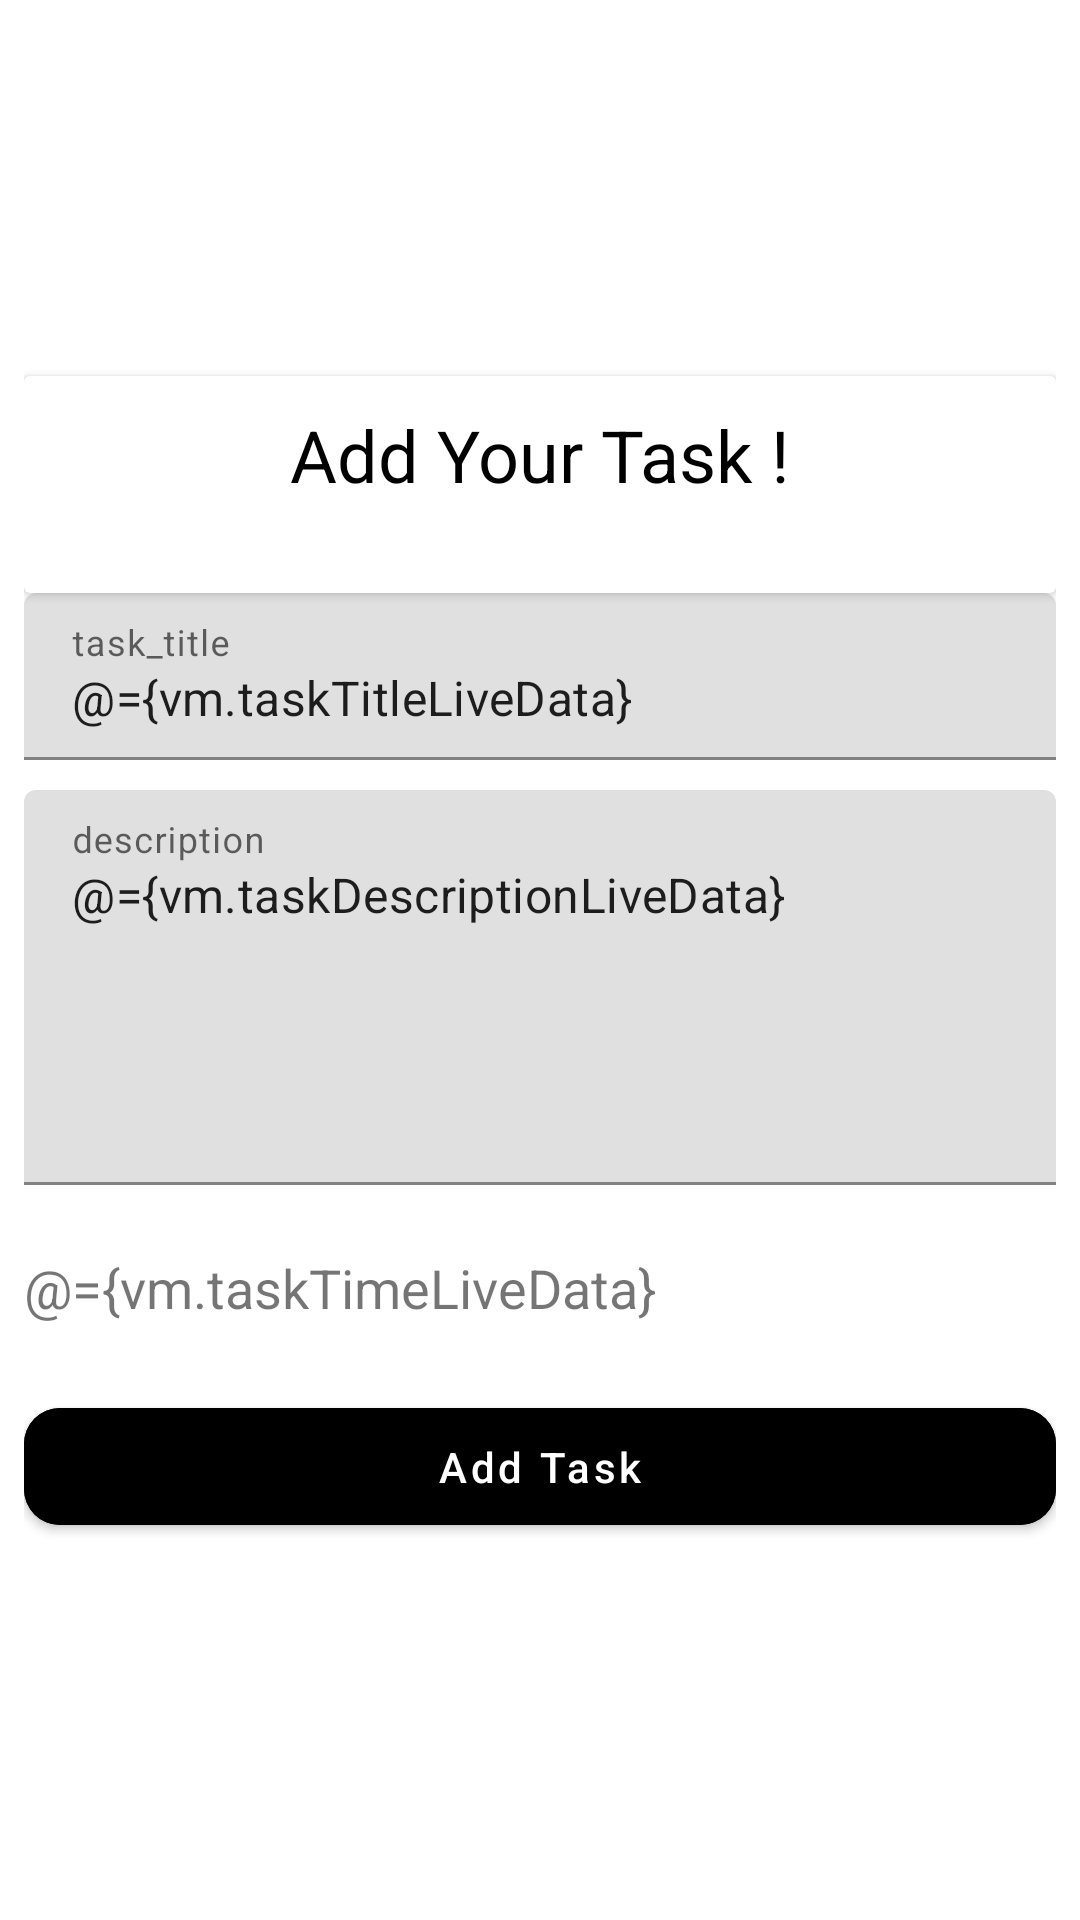

Here is an Android app screen rendered from its layout file. Give the layout XML and the strings, colors and styles it references.
<!-- AndroidManifest.xml: application theme Theme.ToDo -->
<!-- res/layout/activity_add_task.xml -->
<?xml version="1.0" encoding="utf-8"?>
<layout xmlns:android="http://schemas.android.com/apk/res/android"
    xmlns:app="http://schemas.android.com/apk/res-auto">

    <data>
        <variable
            name="vm"
            type="com.example.todo.ui.home.activites.addTaskActivity.AddTaskViewModel" />
    </data>

    <LinearLayout
        android:layout_width="match_parent"
        android:layout_height="wrap_content"
        android:orientation="vertical"
        android:gravity="center"
        android:padding="8dp">
        <androidx.cardview.widget.CardView
            android:layout_width="match_parent"
            android:layout_height="wrap_content">
            <ImageButton
                android:id="@+id/backButton"
                android:layout_width="wrap_content"
                android:layout_height="wrap_content"
                android:src="@drawable/ic_back"
                android:backgroundTint="@color/white"
                android:layout_marginTop="10dp"
                />
            <TextView
                android:layout_width="wrap_content"
                android:layout_height="wrap_content"
                android:text="@string/add_your_task"
                android:textSize="24sp"
                android:textColor="@color/black"
                android:layout_marginTop="10dp"
                android:layout_marginBottom="30dp"
                android:layout_gravity="center_horizontal"
                />
        </androidx.cardview.widget.CardView>


        <com.google.android.material.textfield.TextInputLayout
            android:id="@+id/title_container"
            android:layout_width="match_parent"
            android:layout_height="wrap_content"
            >

            <com.google.android.material.textfield.TextInputEditText
                android:id="@+id/title"
                android:layout_width="match_parent"
                android:layout_height="wrap_content"
                android:gravity="start"
                android:hint="@string/task_title"
                android:inputType="text"
                android:lines="1"
                android:maxLines="1"
                android:text="@={vm.taskTitleLiveData}" />
        </com.google.android.material.textfield.TextInputLayout>

        <com.google.android.material.textfield.TextInputLayout
            android:id="@+id/description_container"
            android:layout_width="match_parent"
            android:layout_height="wrap_content"
            android:layout_marginTop="10dp">

            <com.google.android.material.textfield.TextInputEditText
                android:id="@+id/description"
                android:layout_width="match_parent"
                android:layout_height="wrap_content"
                android:hint="@string/description"
                android:lines="5"
                android:maxLines="5"
                android:gravity="start"
                android:inputType="textMultiLine"
                android:text="@={vm.taskDescriptionLiveData}"
                />
        </com.google.android.material.textfield.TextInputLayout>

        <com.google.android.material.textfield.TextInputLayout
            android:id="@+id/date_container"
            android:layout_width="match_parent"
            android:layout_height="wrap_content"
            android:paddingVertical="12sp"
            android:layout_marginTop="10dp">

            <TextView
                android:id="@+id/date_picker"
                android:layout_width="wrap_content"
                android:layout_height="wrap_content"
                android:hint="@string/select_time"
                android:textSize="18sp"
                android:text="@={vm.taskTimeLiveData}"
                />
        </com.google.android.material.textfield.TextInputLayout>

        <com.google.android.material.button.MaterialButton
            android:id="@+id/add_task_button"
            android:layout_width="match_parent"
            android:layout_height="wrap_content"
            android:text="@string/add_task"
            android:textAllCaps="false"
            app:cornerRadius="12dp"
            app:elevation="0dp"
            android:paddingVertical="10dp"
            android:backgroundTint="@color/baby_blue"
            android:textColor="@color/white"
            android:layout_marginTop="10dp" />
    </LinearLayout>
</layout>
<!-- resources referenced by this layout -->
<resources>
  <color name="baby_blue">#5D9CEC</color>
  <color name="black">#FF000000</color>
  <color name="white">#FFFFFFFF</color>
  <string name="add_task">Add Task</string>
  <string name="add_your_task">Add Your Task !</string>
  <string name="description">description</string>
  <string name="select_time">Select Time</string>
  <string name="task_title">task_title</string>
  <style name="Theme.ToDo" parent="Base.Theme.ToDo" />
  <style name="Base.Theme.ToDo" parent="Theme.MaterialComponents.Light.NoActionBar">
          
          <item name="colorPrimary">#5D9CEC</item>
          <item name="colorPrimaryVariant">#1C4170</item>
          <item name="colorOnPrimary">@color/white</item>
          
          <item name="colorSecondary">#5D9CEC</item>
          <item name="colorSecondaryVariant">#1C4170</item>
          <item name="colorOnSecondary">@color/white</item>
          
          <item name="android:statusBarColor">#5D9CEC</item>
          
      </style>
</resources>
